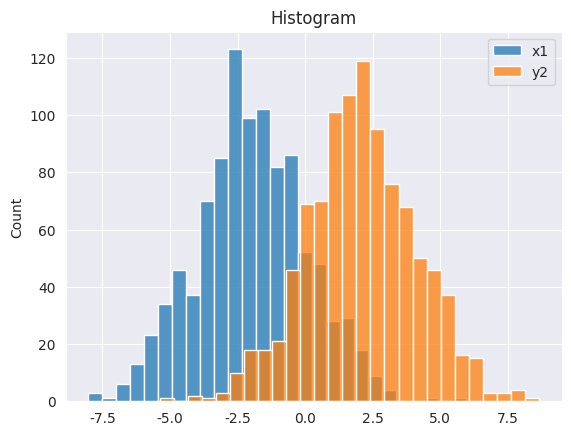

This chart was generated by the following Python code:
import numpy as np
import matplotlib.pyplot as plt
import seaborn as sns

sns.set_style("darkgrid")

x1 = np.random.normal(-2, 2, 1000)
'''
-2 = mean (center of the distribution)
2 = standard deviation (spread)
1000 = genearate 1000 random numbers

np.random.normal(-2, 2, 1000) it creates 1000 random values
centered around -2 with a spread of + or - 2

'''
y2 = np.random.normal(2, 2, 1000)

sns.histplot(x1)
# create a histogram of the data in x1
sns.histplot(y2)
# create a histogram of the data in y2

plt.title("Histogram")
plt.legend(['x1', 'y2'])
plt.show()


